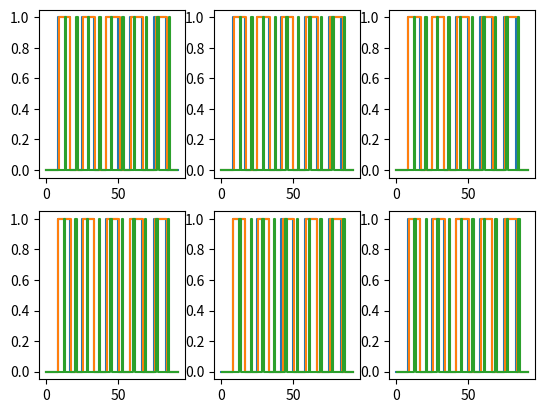

Source code (Python):
import math
import matplotlib.pyplot as plt
import numpy as np


speed_ratio = 25 / 3
# speed_ratio = 8.5


def get_from_usb(d, clk_offset=0):
    l = math.floor(len(d) * speed_ratio)
    idx = np.array([int((i + clk_offset) // speed_ratio) for i in range(l)])
    return np.array(d)[idx]


def plot_usb(ax, d):
    x = range(len(d) + 1)
    px = np.repeat(x, 2)[1:-1] * speed_ratio
    pd = np.repeat(d, 2)
    ax.plot(px, pd, label="USB")


def plot_waveform(ax, w, n=1, clk_offset=0):
    x = range(len(w) + 1)
    px = np.repeat(x, 2)[1:-1] + clk_offset
    pw = np.repeat(w, 2)
    ax.plot(px, pw, label=f"Wave {n}")


usb = [i % 2 for i in range(11)]

fig, axs = plt.subplots(2, 3)
n_plots = 6
for i in range(n_plots):
    ax = axs[i // 3, i % 3]

    plot_usb(ax, usb)

    samples = get_from_usb(usb, clk_offset=i / n_plots)
    plot_waveform(ax, samples, n=i, clk_offset=i / n_plots)

    wave = []
    found = False
    count = 4
    for s in samples:
        if found:
            count = 7 if count == 0 else count - 1
        elif s:
            found = True
        wave.append(1 if count == 0 else 0)
    plot_waveform(ax, wave, n=i, clk_offset=i / n_plots)

    # ax.legend()

plt.show()
